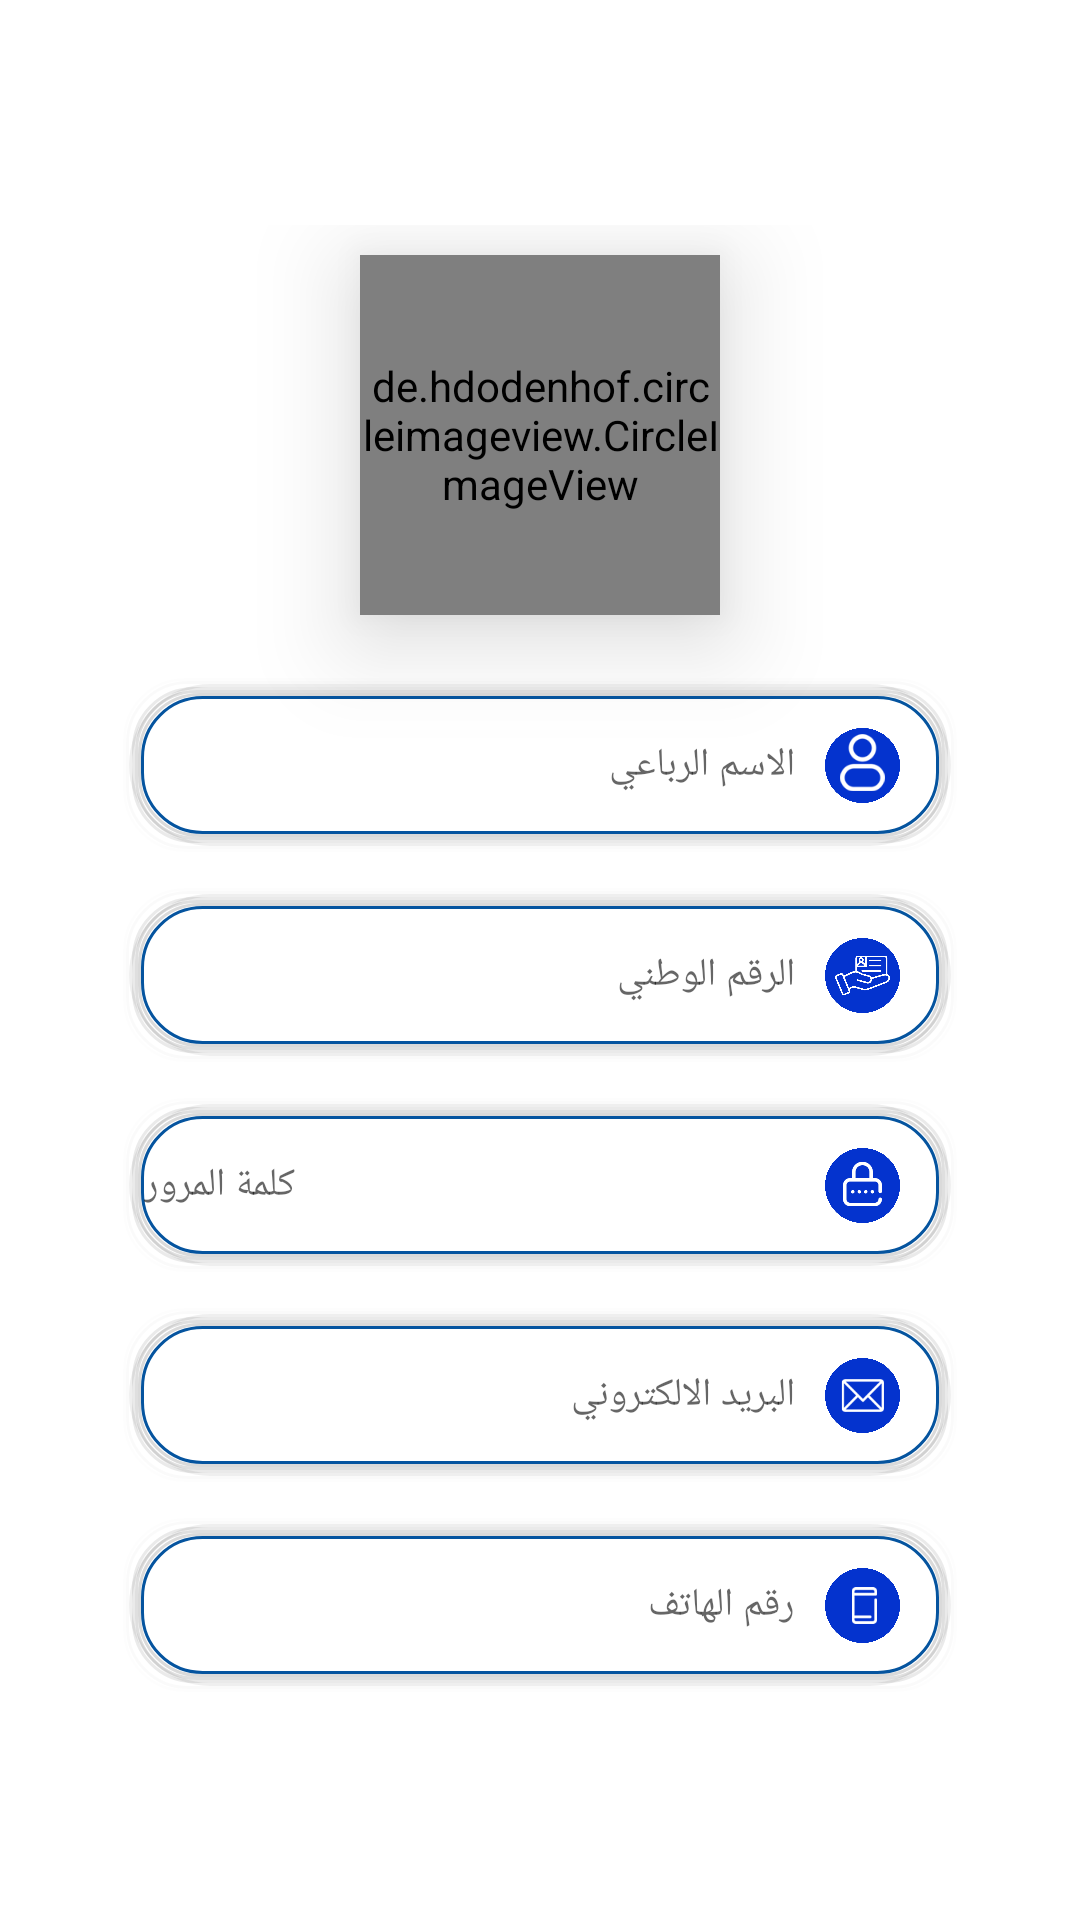

Produce the Android XML layout that renders to this screen, including the resource entries it uses.
<!-- AndroidManifest.xml: fallback theme Theme.MaterialComponents.DayNight.NoActionBar -->
<!-- res/layout/fragment_parent_info_tab.xml -->
<?xml version="1.0" encoding="utf-8"?>
<layout xmlns:tools="http://schemas.android.com/tools"
    xmlns:android="http://schemas.android.com/apk/res/android"
    xmlns:app="http://schemas.android.com/apk/res-auto"
    tools:context=".ui.fragments.ParentInfoTabFragment"
    >
<androidx.constraintlayout.widget.ConstraintLayout
    android:layout_width="match_parent"
    android:layout_height="wrap_content"
    android:layoutDirection="rtl"
    >

<androidx.constraintlayout.widget.ConstraintLayout
    app:layout_constraintTop_toTopOf="parent"
    app:layout_constraintBottom_toBottomOf="parent"
    android:layout_width="match_parent"
    android:layout_height="wrap_content"
    tools:context=".ui.fragments.ParentInfoTabFragment">

    <de.hdodenhof.circleimageview.CircleImageView
        android:layout_width="120dp"
        android:id="@+id/parent_upload_image"
        android:layout_height="120dp"
        app:layout_constraintEnd_toEndOf="parent"
        app:layout_constraintStart_toStartOf="parent"
        app:layout_constraintTop_toTopOf="parent"
        android:layout_marginTop="10dp"
        android:src="@drawable/leaders"
        android:elevation="20dp"
        />

    <EditText
        android:id="@+id/fullName"
        android:layout_width="match_parent"
        android:layout_height="60dp"
        android:layout_marginStart="40dp"
        android:layout_marginTop="20dp"
        android:layout_marginEnd="40dp"
        android:background="@drawable/custom_text_view"
        android:fontFamily="@font/arabicregular"
        android:hint="الاسم الرباعي"
        android:paddingStart="55sp"
        android:textColor="@color/black"
        android:textSize="13sp"
        app:layout_constraintEnd_toEndOf="parent"
        app:layout_constraintStart_toStartOf="parent"
        app:layout_constraintTop_toBottomOf="@id/parent_upload_image" />

    <ImageView
        android:layout_width="25dp"
        android:layout_height="25dp"
        app:layout_constraintTop_toTopOf="@id/fullName"
        app:layout_constraintBottom_toBottomOf="@id/fullName"
        app:layout_constraintRight_toRightOf="@id/fullName"
        android:layout_marginRight="20dp"
        android:src="@drawable/profile_icon"

        />

    <EditText
        android:id="@+id/national_number_tv"
        android:layout_width="0dp"
        android:layout_height="60dp"
        android:layout_marginTop="10dp"
        android:background="@drawable/custom_text_view"
        android:hint="الرقم الوطني "
        android:fontFamily="@font/arabicregular"
        android:paddingStart="55dp"
        android:textColor="@color/black"
        android:textSize="13sp"
        app:layout_constraintEnd_toEndOf="@+id/fullName"
        app:layout_constraintStart_toStartOf="@+id/fullName"
        app:layout_constraintTop_toBottomOf="@id/fullName"

        />
    <ImageView
        android:layout_width="25dp"
        android:layout_height="25dp"
        app:layout_constraintTop_toTopOf="@id/national_number_tv"
        app:layout_constraintBottom_toBottomOf="@id/national_number_tv"
        app:layout_constraintRight_toRightOf="@id/national_number_tv"
        android:layout_marginRight="20dp"
        android:src="@drawable/national_id111"
        />

    <EditText
        android:id="@+id/password_tv"
        android:layout_width="0dp"
        android:layout_height="60dp"
        android:layout_marginTop="10dp"
        android:background="@drawable/custom_text_view"
        android:hint="كلمة المرور "
        android:fontFamily="@font/arabicregular"
        android:inputType="textPassword"
        android:paddingStart="55sp"
        android:textColor="@color/black"
        android:textSize="13sp"
        app:layout_constraintEnd_toEndOf="@+id/national_number_tv"
        app:layout_constraintStart_toStartOf="@+id/national_number_tv"
        app:layout_constraintTop_toBottomOf="@id/national_number_tv"
        />
    <ImageView
        android:layout_width="25dp"
        android:layout_height="25dp"
        app:layout_constraintTop_toTopOf="@id/password_tv"
        app:layout_constraintBottom_toBottomOf="@id/password_tv"
        app:layout_constraintRight_toRightOf="@id/password_tv"
        android:layout_marginRight="20dp"
        android:src="@drawable/password111"

        />

    <EditText
        android:id="@+id/email_tv"
        android:layout_width="0dp"
        android:layout_height="60dp"
        android:layout_marginTop="10dp"
        android:background="@drawable/custom_text_view"
        android:fontFamily="@font/arabicregular"
        android:hint="البريد الالكتروني "
        android:paddingStart="55sp"
        android:textColor="@color/black"
        android:textSize="13sp"
        app:layout_constraintEnd_toEndOf="@+id/password_tv"
        app:layout_constraintStart_toStartOf="@+id/password_tv"
        app:layout_constraintTop_toBottomOf="@id/password_tv" />

    <ImageView
        android:layout_width="25dp"
        android:layout_height="25dp"
        app:layout_constraintTop_toTopOf="@id/email_tv"
        app:layout_constraintBottom_toBottomOf="@id/email_tv"
        app:layout_constraintRight_toRightOf="@id/email_tv"
        android:layout_marginRight="20dp"
        android:src="@drawable/emaill11l"
        />

    <EditText
        android:id="@+id/phone_number_tv"
        android:layout_width="0dp"
        android:layout_height="60dp"
        android:layout_marginTop="10dp"
        android:background="@drawable/custom_text_view"
        android:fontFamily="@font/arabicregular"
        android:hint="رقم الهاتف "
        android:paddingStart="55dp"
        android:textColor="@color/black"
        android:textSize="13sp"
        app:layout_constraintEnd_toEndOf="@+id/email_tv"
        app:layout_constraintStart_toStartOf="@+id/email_tv"
        app:layout_constraintTop_toBottomOf="@id/email_tv" />

    <ImageView
        android:layout_width="25dp"
        android:layout_height="25dp"
        app:layout_constraintTop_toTopOf="@id/phone_number_tv"
        app:layout_constraintBottom_toBottomOf="@id/phone_number_tv"
        app:layout_constraintRight_toRightOf="@id/phone_number_tv"
        android:layout_marginRight="20dp"
        android:src="@drawable/phone_numberrr111"
        />




</androidx.constraintlayout.widget.ConstraintLayout>
</androidx.constraintlayout.widget.ConstraintLayout>
</layout>
<!-- resources referenced by this layout -->
<resources>
  <color name="black">#FF000000</color>
  <!-- drawable custom_text_view: vector/xml drawable (drawable, 2321 chars, omitted) -->
  <!-- drawable emaill11l: png bitmap (drawable, 139899 bytes) -->
  <!-- drawable leaders: png bitmap (drawable, 212587 bytes) -->
  <!-- drawable national_id111: png bitmap (drawable, 83811 bytes) -->
  <!-- drawable password111: png bitmap (drawable, 88176 bytes) -->
  <!-- drawable phone_numberrr111: png bitmap (drawable, 62117 bytes) -->
  <!-- drawable profile_icon: png bitmap (drawable, 201678 bytes) -->
</resources>
